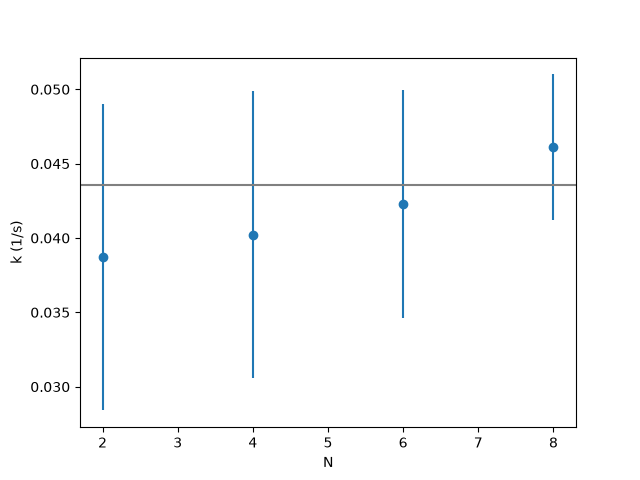

Data behind this chart, as committed beside it:
N, k, k_err
2, 0.03871, 0.01031
4, 0.04023, 0.00967
6, 0.04229, 0.00766
8, 0.04612, 0.004882
